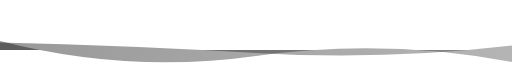
t = 0.00 s
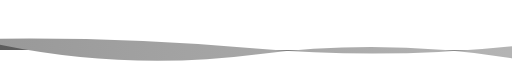
t = 1.67 s
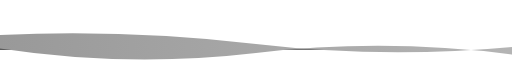
t = 3.33 s
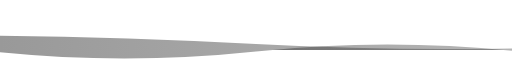
t = 5.00 s
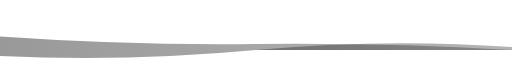
t = 6.66 s
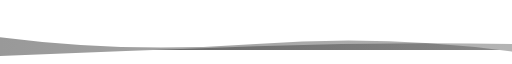
t = 8.33 s

The animated SVG that drew these frames (rendered in a browser with its animation timeline set to each time). Animation: 2 SMIL elements (animate=2); frames cover the first 8.33 s, repeats indefinitely.

<svg xmlns="http://www.w3.org/2000/svg" xmlns:xlink="http://www.w3.org/1999/xlink" style="z-index:1;position:relative" width="854" height="60" viewBox="0 0 854 60">
  <style>
    .text {
      font-size: 70px;
      font-weight: 700;
      font-family: -apple-system,BlinkMacSystemFont,Segoe UI,Helvetica,Arial,sans-serif,Apple Color Emoji,Segoe UI Emoji;
    }
    .desc {
      font-size: 20px;
      font-weight: 500;
      font-family: -apple-system,BlinkMacSystemFont,Segoe UI,Helvetica,Arial,sans-serif,Apple Color Emoji,Segoe UI Emoji;
    }
    path {
      transform: rotate(180deg);
      transform-origin: 50% 50%;
    }
  </style>
  <defs>
    <linearGradient id="linear" x1="0%" y1="0%" x2="100%" y2="0%">
      <stop offset="0%" stop-color="#444"/><stop offset="100%" stop-color="#000"/>
    </linearGradient>
  </defs>

  <g transform="translate(427, 30) scale(1, 1) translate(-427, -30)">
    <path d="" fill="url(#linear)" opacity="0.4">
      <animate attributeName="d" dur="20s" repeatCount="indefinite" keyTimes="0;0.333;0.667;1" calcmod="spline" keySplines="0.2 0 0.2 1;0.2 0 0.2 1;0.2 0 0.2 1" begin="0s"
        values="M0 0L 0 -20Q 213.5 20 427 -10T 854 15L 854 0 Z;
                M0 0L 0 5Q 213.5 20 427 0T 854 -10L 854 0 Z;
                M0 0L 0 25Q 213.5 -5 427 25T 854 -10L 854 0 Z;
                M0 0L 0 -20Q 213.5 20 427 -10T 854 15L 854 0 Z">
      </animate>
    </path>
    <path d="" fill="url(#linear)" opacity="0.4">
      <animate attributeName="d" dur="20s" repeatCount="indefinite" keyTimes="0;0.333;0.667;1" calcmod="spline" keySplines="0.2 0 0.2 1;0.2 0 0.2 1;0.2 0 0.2 1" begin="-10s"
        values="M0 0L 0 -5Q 213.5 40 427 10T 854 20L 854 0 Z;
                M0 0L 0 10Q 213.5 -20 427 -20T 854 0L 854 0 Z;
                M0 0L 0 5Q 213.5 -15 427 10T 854 25L 854 0 Z;
                M0 0L 0 -5Q 213.5 40 427 10T 854 20L 854 0 Z">
      </animate>
    </path>
  </g>
</svg>
